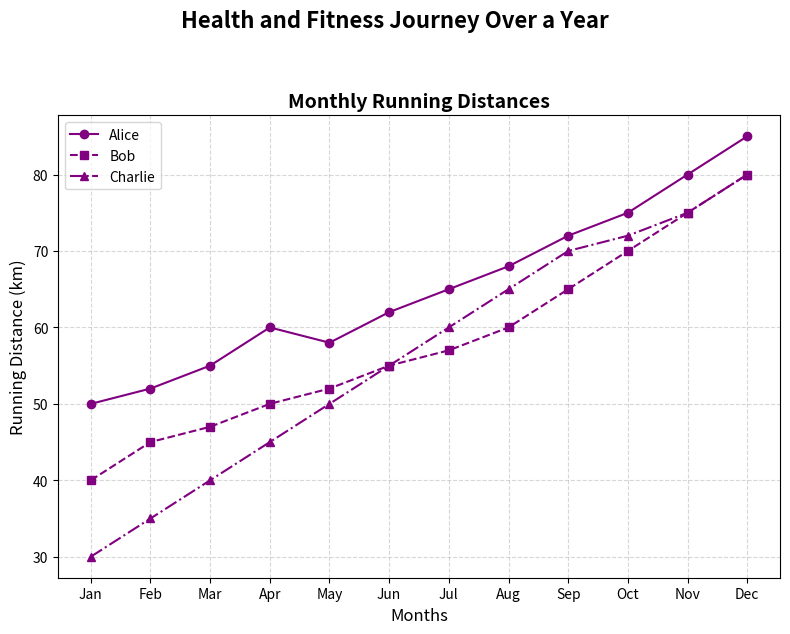

This chart was generated by the following Python code:
import matplotlib.pyplot as plt
import numpy as np

months = np.array(['Jan', 'Feb', 'Mar', 'Apr', 'May', 'Jun', 'Jul', 'Aug', 'Sep', 'Oct', 'Nov', 'Dec'])

alice_running = [50, 52, 55, 60, 58, 62, 65, 68, 72, 75, 80, 85]
bob_running = [40, 45, 47, 50, 52, 55, 57, 60, 65, 70, 75, 80]
charlie_running = [30, 35, 40, 45, 50, 55, 60, 65, 70, 72, 75, 80]

fig, ax1 = plt.subplots(figsize=(8, 6))
fig.suptitle('Health and Fitness Journey Over a Year', fontsize=16, fontweight='bold', y=1.05)

ax1.plot(months, alice_running, marker='o', linestyle='-', color='purple', label='Alice')
ax1.plot(months, bob_running, marker='s', linestyle='--', color='purple', label='Bob')
ax1.plot(months, charlie_running, marker='^', linestyle='-.', color='purple', label='Charlie')
ax1.set_title('Monthly Running Distances', fontsize=14, fontweight='bold')
ax1.set_xlabel('Months', fontsize=12)
ax1.set_ylabel('Running Distance (km)', fontsize=12)
ax1.grid(alpha=0.5, linestyle='--')
ax1.legend(loc='upper left')

plt.tight_layout()
plt.show()
